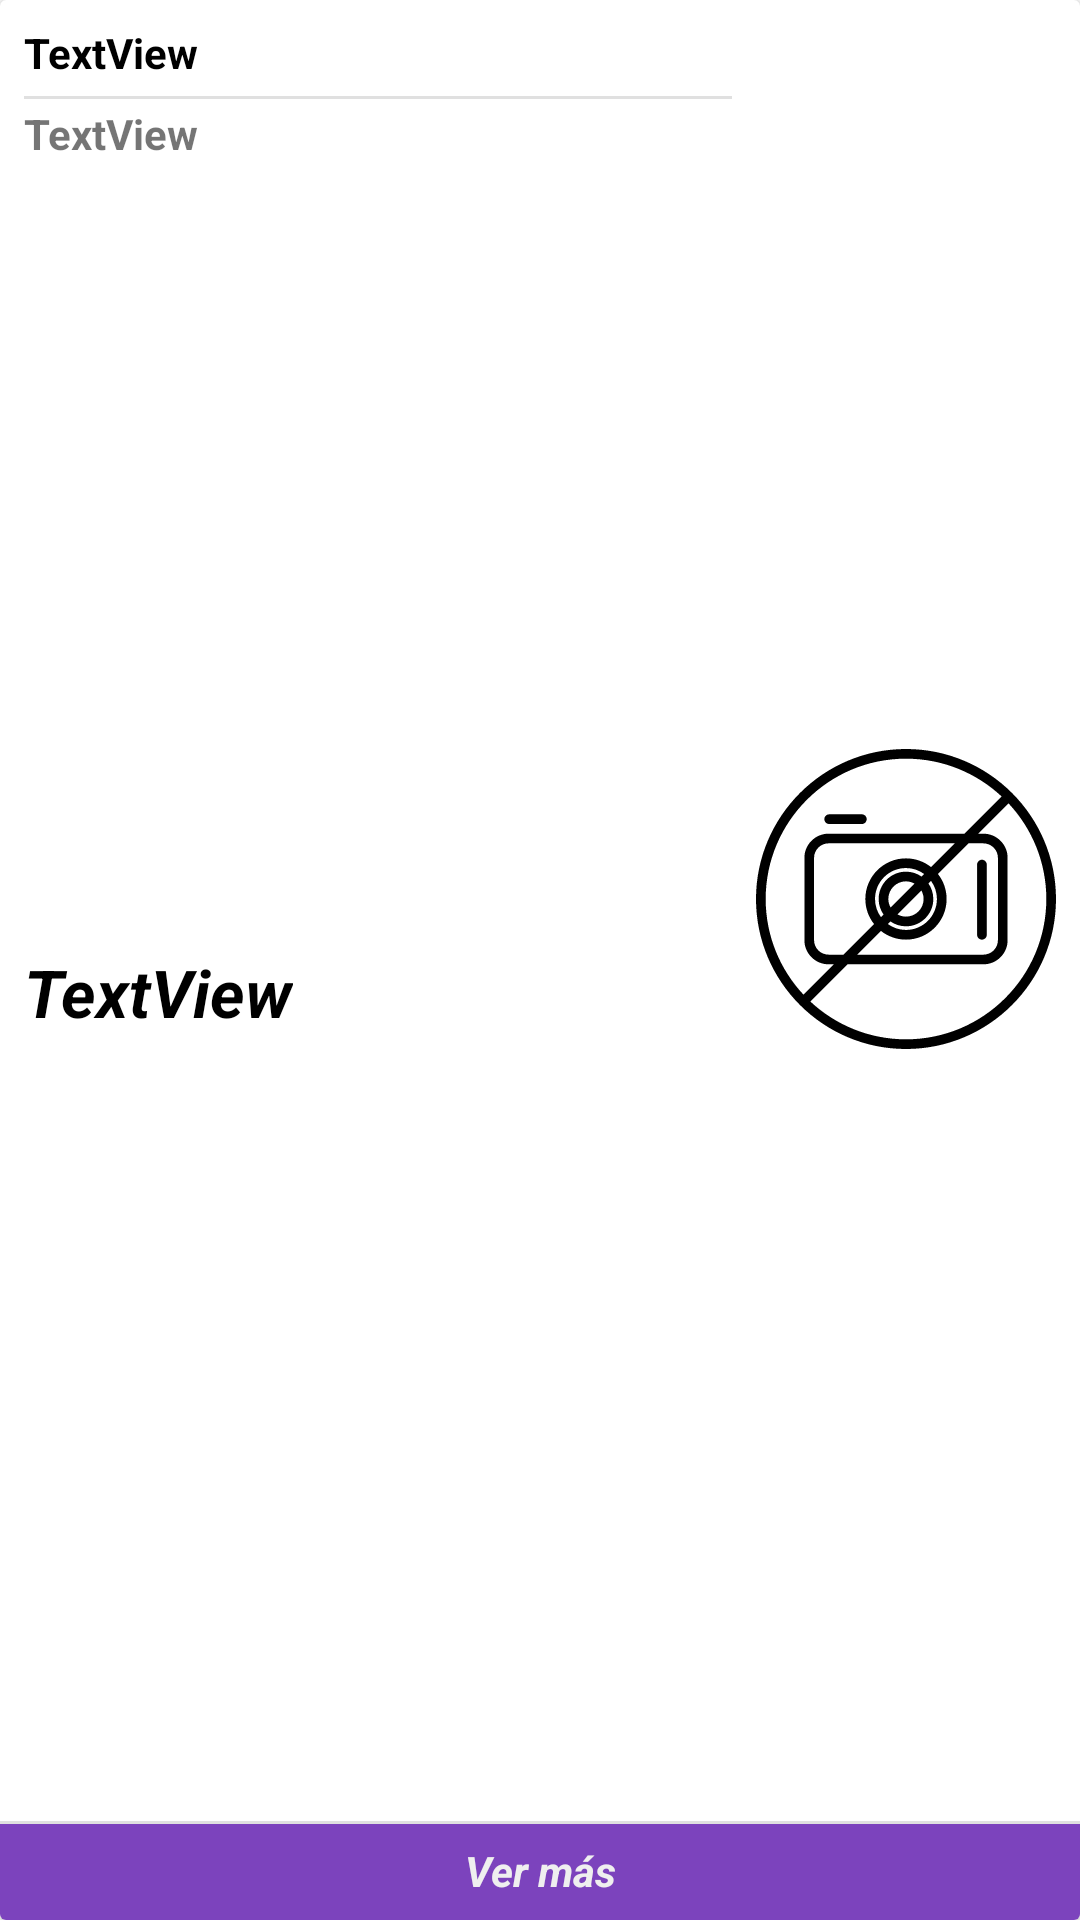

Android layout source for this screen:
<!-- AndroidManifest.xml: application theme AppTheme -->
<!-- res/layout/fragment_producto.xml -->
<?xml version="1.0" encoding="utf-8"?>
<androidx.cardview.widget.CardView xmlns:android="http://schemas.android.com/apk/res/android"
    android:layout_width="match_parent"
    android:layout_height="wrap_content"
    xmlns:app="http://schemas.android.com/apk/res-auto"
    xmlns:tools="http://schemas.android.com/tools"
    android:orientation="horizontal"
    android:layout_margin="8dp">

    <androidx.constraintlayout.widget.ConstraintLayout
        android:layout_width="match_parent"
        android:layout_height="match_parent">

        <ImageView
            android:id="@+id/imageViewPhoto"
            android:layout_width="wrap_content"
            android:layout_height="wrap_content"
            android:layout_marginTop="8dp"
            android:layout_marginEnd="8dp"
            android:layout_marginBottom="16dp"
            app:layout_constraintBottom_toTopOf="@+id/divider"
            app:layout_constraintEnd_toEndOf="parent"
            app:layout_constraintTop_toTopOf="parent"
            app:srcCompat="@drawable/ic_no_picture_taking_allowed"
            tools:ignore="VectorDrawableCompat" />

        <TextView
            android:id="@+id/textViewTitle"
            android:layout_width="0dp"
            android:layout_height="wrap_content"
            android:layout_marginStart="8dp"
            android:layout_marginTop="8dp"
            android:layout_marginEnd="8dp"
            android:text="TextView"
            android:textColor="@android:color/black"
            android:textStyle="bold"
            app:layout_constraintEnd_toStartOf="@+id/imageViewPhoto"
            app:layout_constraintStart_toStartOf="parent"
            app:layout_constraintTop_toTopOf="parent" />

        <TextView
            android:id="@+id/textViewCondition"
            android:layout_width="wrap_content"
            android:layout_height="wrap_content"
            android:layout_marginStart="8dp"
            android:layout_marginTop="8dp"
            android:text="TextView"
            android:textStyle="bold"
            app:layout_constraintStart_toStartOf="parent"
            app:layout_constraintTop_toBottomOf="@+id/textViewTitle" />

        <TextView
            android:id="@+id/textViewPrice"
            android:layout_width="wrap_content"
            android:layout_height="wrap_content"
            android:layout_marginStart="8dp"
            android:layout_marginTop="8dp"
            android:layout_marginBottom="8dp"
            android:text="TextView"
            android:textColor="@android:color/black"
            android:textSize="22sp"
            android:textStyle="bold|italic"
            app:layout_constraintBottom_toTopOf="@+id/divider"
            app:layout_constraintStart_toStartOf="parent"
            app:layout_constraintTop_toBottomOf="@+id/textViewCondition" />

        <View
            android:id="@+id/divider"
            android:layout_width="0dp"
            android:layout_height="1dp"
            android:layout_marginBottom="32dp"
            android:background="?android:attr/listDivider"
            app:layout_constraintBottom_toBottomOf="parent"
            app:layout_constraintEnd_toEndOf="parent"
            app:layout_constraintHorizontal_bias="1.0"
            app:layout_constraintStart_toStartOf="parent" />

        <TextView
            android:id="@+id/textView3"
            android:layout_width="0dp"
            android:layout_height="0dp"
            android:paddingVertical="6dp"
            android:text="Ver más"
            android:background="@color/colorLight"
            android:textColor="@color/colorBackGroupActivity"
            android:textAlignment="center"
            android:textAllCaps="false"
            android:textStyle="bold|italic"
            app:layout_constraintBottom_toBottomOf="parent"
            app:layout_constraintEnd_toEndOf="parent"
            app:layout_constraintStart_toStartOf="parent"
            app:layout_constraintTop_toBottomOf="@+id/divider" />

        <View
            android:id="@+id/divider2"
            android:layout_width="0dp"
            android:layout_height="1dp"
            android:layout_marginStart="8dp"
            android:layout_marginTop="2dp"
            android:layout_marginBottom="2dp"
            android:background="?android:attr/listDivider"
            app:layout_constraintBottom_toTopOf="@+id/textViewCondition"
            app:layout_constraintEnd_toEndOf="@+id/textViewTitle"
            app:layout_constraintHorizontal_bias="0.0"
            app:layout_constraintStart_toStartOf="parent"
            app:layout_constraintTop_toBottomOf="@+id/textViewTitle"
            app:layout_constraintVertical_bias="1.0" />

    </androidx.constraintlayout.widget.ConstraintLayout>
</androidx.cardview.widget.CardView>
<!-- resources referenced by this layout -->
<resources>
  <color name="colorBackGroupActivity">#efefef</color>
  <color name="colorLight">#7c43bd</color>
  <!-- drawable ic_no_picture_taking_allowed: vector/xml drawable (drawable, 2835 chars, omitted) -->
</resources>
